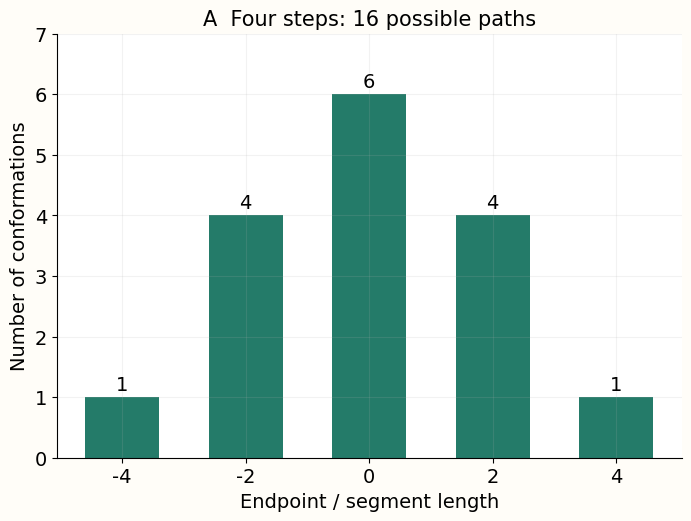
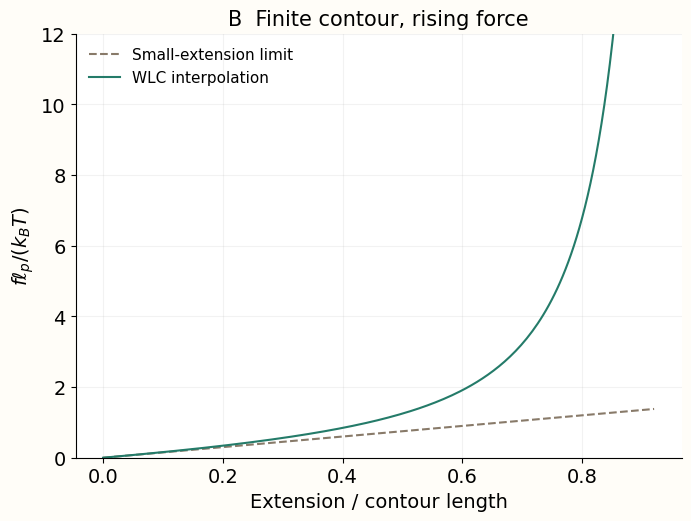
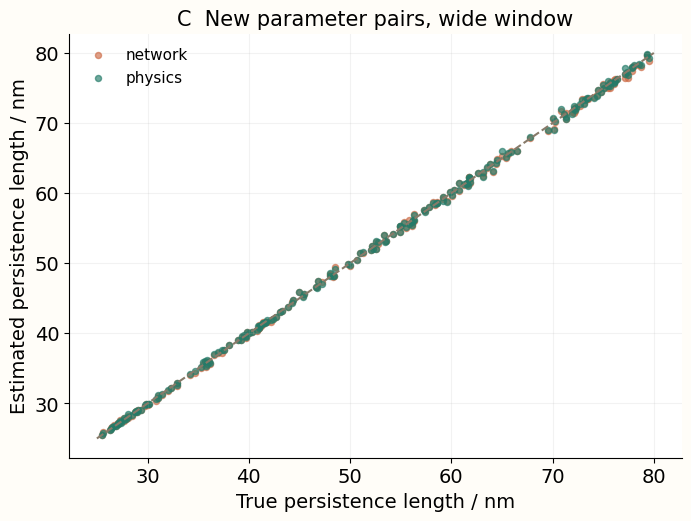
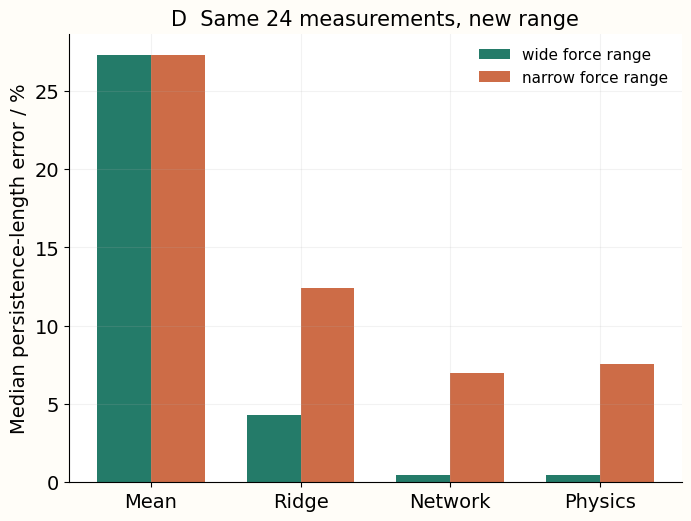
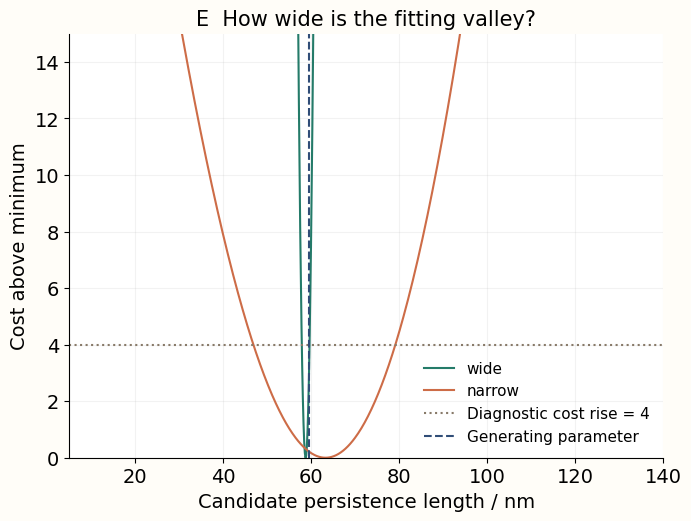
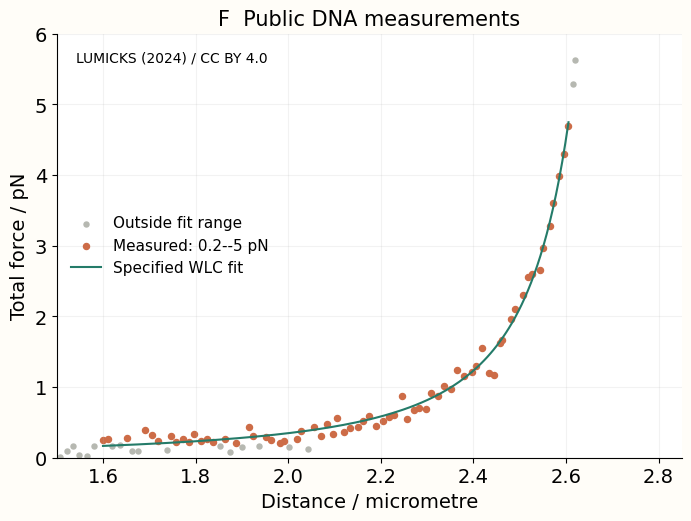
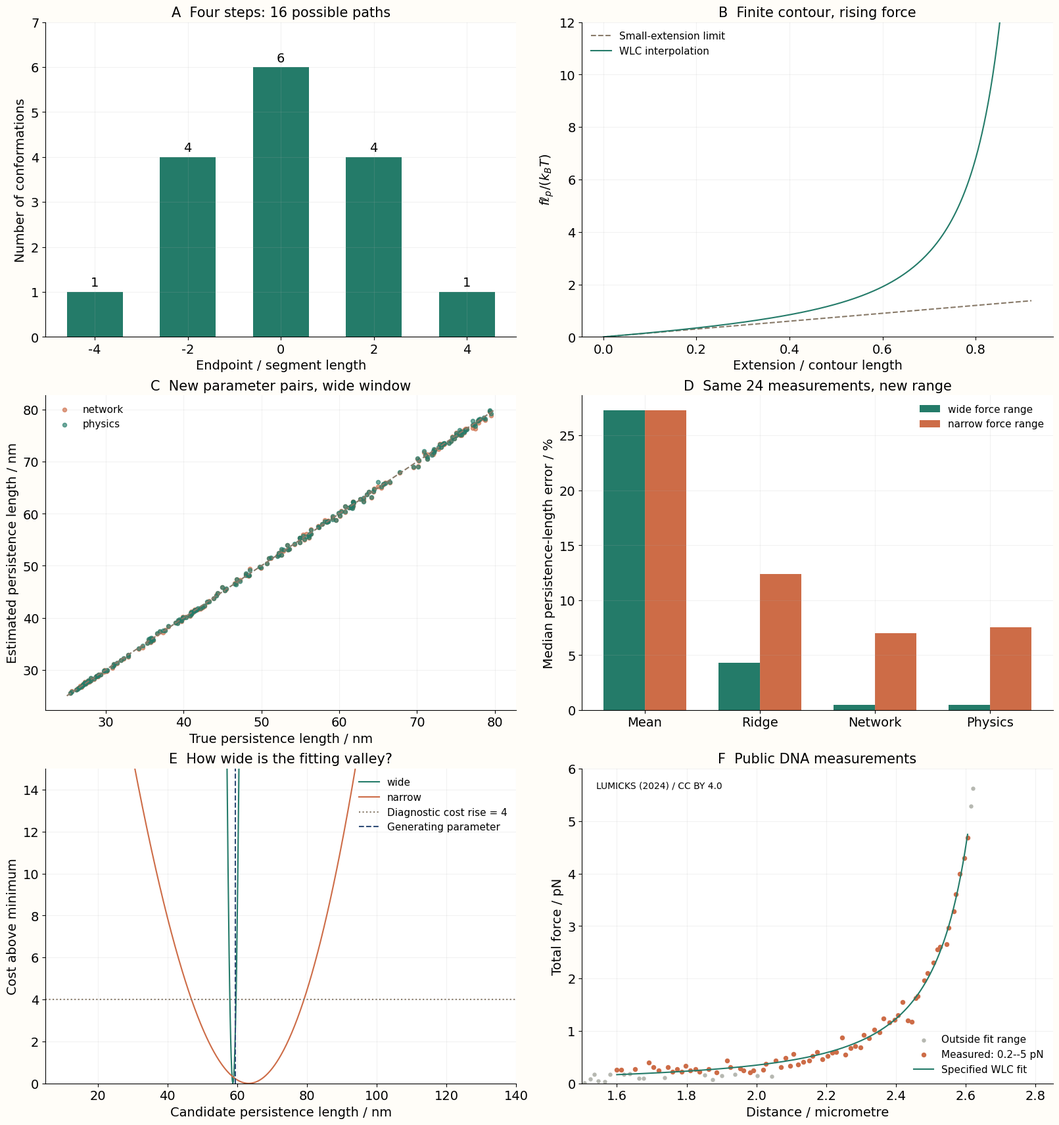

Python code for these plots, in order:
"""Entropic elasticity and curve-to-parameter learning.

Requires NumPy and Matplotlib. The DNA numerical subset is embedded below.
Synthetic data: long-chain Marko-Siggia interpolation, kBT=4.11 pN nm.
Observed extensions have independent Gaussian noise with sigma=10 nm.
All curves for one parameter pair remain in the same data partition.
"""
from pathlib import Path
from math import comb
import json
import numpy as np
import matplotlib
matplotlib.use("Agg")
import matplotlib.pyplot as plt

OUT=Path("elasticity_outputs")
OUT.mkdir(exist_ok=True)
KT=4.11                    # pN nm, prescribed model/analysis thermal scale
SIGMA=10.0                 # nm, independent synthetic extension noise
SEED=606
COLORS=["#887a69","#cd6c47","#247b69","#304d77"]
plt.rcParams.update({"font.family":"DejaVu Sans","font.size":14,
    "axes.spines.top":False,"axes.spines.right":False,"axes.labelsize":14,
    "axes.titlesize":15,"legend.fontsize":11,"svg.hashsalt":"L06-elasticity",
    "savefig.facecolor":"#fffdf8"})

# LUMICKS (2024), DOI 10.5281/zenodo.12668419, CC BY 4.0.
# Original FD curve has 1267 time-aligned rows. Select rows 0,8,16,...,1264
# plus final row1266, in time order. Distance1: um -> nm; Trap2: total force pN.
# Values below are measurements, not generated from the teaching model.
DNA_DATA = np.array([
    [1507.554534, 0.01045498505],
    [1523.136068, 0.08885946445],
    [1535.541275, 0.1687685737],
    [1547.031289, 0.04142682294],
    [1564.944785, 0.03013699975],
    [1580.633798, 0.1710104162],
    [1599.832833, 0.2555742697],
    [1611.640918, 0.2611575828],
    [1619.359454, 0.172676309],
    [1637.234512, 0.1825457563],
    [1651.416951, 0.2767096909],
    [1663.529555, 0.09165729488],
    [1676.144339, 0.09389412018],
    [1690.963765, 0.3921573974],
    [1705.344865, 0.3151567484],
    [1719.389995, 0.2414734165],
    [1737.162577, 0.1116167701],
    [1746.686195, 0.3078744522],
    [1758.624625, 0.2281664175],
    [1773.532496, 0.2663851125],
    [1786.222186, 0.2270622483],
    [1796.577336, 0.3339478803],
    [1810.825296, 0.2413859999],
    [1825.157082, 0.2718138058],
    [1836.909443, 0.217689204],
    [1851.809182, 0.1611735374],
    [1862.406028, 0.2703681853],
    [1874.097214, 0.07652316169],
    [1886.472474, 0.2114218607],
    [1900.826269, 0.1449865622],
    [1915.830096, 0.4356262262],
    [1924.691503, 0.3071022763],
    [1937.784975, 0.1723059021],
    [1952.731717, 0.286821541],
    [1962.803235, 0.252511253],
    [1981.52594, 0.2096999973],
    [1990.67831, 0.2428496321],
    [2002.316077, 0.1494624249],
    [2019.073389, 0.2644964021],
    [2027.833499, 0.3735661086],
    [2043.104416, 0.1299659277],
    [2055.940192, 0.4409992036],
    [2070.024288, 0.3098122365],
    [2083.318213, 0.4836215197],
    [2096.116547, 0.3330418343],
    [2106.282228, 0.5648385224],
    [2119.697231, 0.3634308418],
    [2133.847631, 0.4148978598],
    [2150.500628, 0.4289832871],
    [2161.047878, 0.5170297211],
    [2174.50172, 0.5954173016],
    [2189.15149, 0.4544984685],
    [2204.392974, 0.5213618599],
    [2217.59961, 0.5820380183],
    [2229.518985, 0.6031777796],
    [2246.194418, 0.8759342631],
    [2255.860666, 0.5522027276],
    [2271.066459, 0.6739869944],
    [2282.656399, 0.7050620859],
    [2297.500535, 0.6861668245],
    [2307.963368, 0.9191275541],
    [2323.601013, 0.8673508165],
    [2337.358996, 1.019640667],
    [2352.367426, 0.9743398238],
    [2364.193478, 1.24158943],
    [2380.658924, 1.157390868],
    [2395.97708, 1.218444628],
    [2405.674579, 1.298080123],
    [2418.248302, 1.552148888],
    [2433.788794, 1.196310683],
    [2445.213539, 1.175867846],
    [2456.817424, 1.625276605],
    [2462.096883, 1.66573742],
    [2480.437948, 1.959157439],
    [2490.22269, 2.108187995],
    [2508.032596, 2.29843103],
    [2518.30837, 2.551807612],
    [2525.951681, 2.602889598],
    [2544.65005, 2.65824777],
    [2551.285402, 2.963749443],
    [2565.952081, 3.28134667],
    [2571.725021, 3.611023673],
    [2583.924447, 3.99099344],
    [2595.372515, 4.297163709],
    [2605.513594, 4.686616351],
    [2614.617598, 5.282804865],
    [2620.126816, 5.628527138],
    [2633.883887, 6.053970808],
    [2643.131742, 6.75757233],
    [2650.081229, 7.311676405],
    [2657.743555, 7.950219231],
    [2666.031066, 8.728832102],
    [2669.196243, 9.471160433],
    [2678.890608, 10.37366703],
    [2686.524497, 11.22826411],
    [2690.370437, 12.1790347],
    [2698.504033, 13.04508965],
    [2702.780681, 14.04463534],
    [2705.31928, 14.92266881],
    [2714.506998, 15.89771119],
    [2718.704968, 17.0274443],
    [2723.28215, 18.00026112],
    [2728.487208, 19.21627224],
    [2732.136944, 20.11133906],
    [2735.604938, 21.33507719],
    [2740.100266, 22.53171821],
    [2745.62744, 23.64217255],
    [2749.147666, 24.88696251],
    [2752.538689, 26.0251913],
    [2757.071741, 27.04885791],
    [2762.950896, 28.48879533],
    [2764.012533, 29.58709585],
    [2769.712702, 30.81326221],
    [2770.355888, 31.70166611],
    [2772.276864, 32.91303383],
    [2777.22185, 34.1580418],
    [2781.053545, 35.39139773],
    [2783.8933, 36.73083354],
    [2787.074834, 37.85867963],
    [2794.013887, 39.23008715],
    [2794.58562, 40.29165576],
    [2801.619321, 41.54880707],
    [2801.822473, 42.96044768],
    [2805.216603, 44.28649504],
    [2810.686538, 45.54748891],
    [2817.107268, 46.63191962],
    [2815.394326, 48.11835243],
    [2822.600217, 49.24243661],
    [2828.210121, 50.43548283],
    [2835.293831, 51.78914243],
    [2836.091015, 53.050245],
    [2842.18347, 54.15289598],
    [2852.222431, 55.36057004],
    [2852.747486, 56.49801074],
    [2860.413174, 57.25527057],
    [2866.657441, 58.42017796],
    [2874.544328, 59.28254273],
    [2880.697058, 60.22567337],
    [2895.81331, 60.59442648],
    [2902.435861, 61.522872],
    [2911.342985, 62.4946558],
    [2924.708487, 62.70705063],
    [2924.949902, 64.1106122],
    [2942.705501, 64.20267266],
    [2950.188725, 64.81263955],
    [2956.598732, 65.32539],
    [2966.673789, 63.55397612],
    [2969.825373, 63.21359917],
    [2969.453152, 63.05145617],
    [2968.777814, 63.18882922],
    [2967.418946, 63.14275629],
    [2972.776499, 63.09865436],
    [2967.329544, 63.30396642],
    [2969.016752, 63.26432442],
    [2965.801886, 63.02874795],
    [2968.625615, 63.13315603],
    [2968.800594, 63.11083838],
    [2968.625598, 62.90583761],
    [2967.675089, 63.02169566],
    [2968.452555, 63.08041695],
], dtype=float)


def phi(x):
    """Dimensionless Marko-Siggia force for fractional extension x."""
    return 1/(4*(1-x)**2)-.25+x


def extension_fraction(force, lp):
    """Invert the monotonic force relation by bounded bisection."""
    scaled=np.asarray(force)*np.asarray(lp)/KT
    lo=np.zeros_like(scaled);hi=np.ones_like(scaled)*(1-1e-9)
    for _ in range(45):
        mid=(lo+hi)/2
        below=phi(mid)<scaled
        lo=np.where(below,mid,lo);hi=np.where(below,hi,mid)
    return (lo+hi)/2


def physical_fit(observations, force, lp_grid):
    """Profile lp; solve the best L analytically at each candidate lp."""
    shape=extension_fraction(force[None,:],lp_grid[:,None])
    results=[];ranges=[];profiles=[]
    for observed in observations:
        lengths=(shape@observed)/np.sum(shape**2,axis=1)
        cost=np.sum((lengths[:,None]*shape-observed)**2,axis=1)/SIGMA**2
        best=int(np.argmin(cost));delta=cost-cost[best]
        accepted=delta<=4.0   # diagnostic cost contour, not a calibrated probability
        results.append([lengths[best],lp_grid[best]])
        ranges.append([lp_grid[accepted][0],lp_grid[accepted][-1],
                       bool(accepted[0] or accepted[-1])])
        profiles.append(delta)
    return np.array(results),np.array(ranges),np.array(profiles)


def predict(parameters,x):
    a,b,c,d=parameters
    return np.tanh(x@a+b)@c+d


def objective(parameters,x,y):
    a,b,c,d=parameters
    h=np.tanh(x@a+b);error=h@c+d-y
    derivative=2*error/error.size
    hidden=(derivative@c.T)*(1-h*h)
    return float(np.mean(error**2)),[x.T@hidden,hidden.sum(0),h.T@derivative,derivative.sum(0)]


def train_network(x,y,x_valid,y_valid,seed):
    rng=np.random.default_rng(seed)
    pars=[rng.normal(0,.13,(24,32)),np.zeros(32),
          rng.normal(0,.12,(32,2)),np.zeros(2)]
    first=[np.zeros_like(p) for p in pars];second=[p.copy() for p in first]
    best_loss=float("inf");best=None;history=[];best_step=0
    for t in range(1,2501):
        loss,grads=objective(pars,x,y)
        for j,g in enumerate(grads):
            first[j]=.9*first[j]+.1*g;second[j]=.999*second[j]+.001*g*g
            pars[j]-=.003*(first[j]/(1-.9**t))/(np.sqrt(second[j]/(1-.999**t))+1e-8)
        if t==1 or t%25==0:
            validation=float(np.mean((predict(pars,x_valid)-y_valid)**2))
            history.append([t,loss,validation])
            if validation<best_loss:
                best_loss=validation;best=[p.copy() for p in pars];best_step=t
    return best,history,best_step


def fit_real_dna():
    """Force-residual fit to the declared 0.2--5 pN measurement subset."""
    z,f=DNA_DATA.T
    keep=(f>=.2)&(f<=5)
    # At fixed L, force = a*phi(z/L), with a=kBT/lp.
    L_grid=np.linspace(max(z[keep])+1,3500,10000)
    shape=phi(z[keep][None,:]/L_grid[:,None])
    amplitude=(shape@f[keep])/np.sum(shape*shape,axis=1)
    cost=np.mean((amplitude[:,None]*shape-f[keep])**2,axis=1)
    best=int(np.argmin(cost))
    return {"L_nm":float(L_grid[best]),"lp_nm":float(KT/amplitude[best]),
        "force_rmse_pN":float(np.sqrt(cost[best])),"fit_points":int(keep.sum()),
        "force_window_pN":[.2,5.],"kBT_pN_nm":KT,"offsets":"fixed zero",
        "input_points":len(f),"doi":"10.5281/zenodo.12668419","credit":"LUMICKS (2024), CC BY 4.0"}


def verify_math():
    counts=[comb(4,j) for j in range(5)]
    assert counts==[1,4,6,4,1] and sum(counts)==16
    x=np.linspace(0,.99,200)
    assert phi(0)==0 and np.all(np.diff(phi(x))>0)
    assert abs(phi(1e-6)/1e-6-1.5)<1e-5
    inverse=extension_fraction(np.geomspace(.01,5,40),50)
    inverse_error=float(np.max(abs(KT/50*phi(inverse)-np.geomspace(.01,5,40))))
    assert inverse_error<1e-9
    # Independently perturb every weight in a tiny two-output network.
    r=np.random.default_rng(10)
    p=[r.normal(size=(3,4)),r.normal(size=4),r.normal(size=(4,2)),r.normal(size=2)]
    a=r.normal(size=(7,3));b=r.normal(size=(7,2));_,gradient=objective(p,a,b)
    grad_error=0.
    for j,parameter in enumerate(p):
        for ix in np.ndindex(parameter.shape):
            original=parameter[ix];eps=1e-6
            parameter[ix]=original+eps;up=objective(p,a,b)[0]
            parameter[ix]=original-eps;down=objective(p,a,b)[0]
            parameter[ix]=original
            grad_error=max(grad_error,abs((up-down)/(2*eps)-gradient[j][ix]))
    assert grad_error<1e-7
    return {"four_step_counts":counts,"inverse_force_max_error_pN":inverse_error,
            "gradient_max_error":grad_error,"small_extension_slope":float(phi(1e-6)/1e-6)}


def main():
    rng=np.random.default_rng(SEED)
    count=1000
    truth=np.c_[rng.uniform(2000,4500,count),rng.uniform(25,80,count)]
    order=rng.permutation(count)
    train,valid,test=order[:650],order[650:800],order[800:]
    assert not(set(train)&set(valid) or set(train)&set(test) or set(valid)&set(test))
    partitions=np.array(["test"]*count,dtype=object)
    partitions[train]="train";partitions[valid]="validation"
    log_target=np.log(truth)   # numerical ratios to1nm for both positive lengths
    ymean,ysd=log_target[train].mean(0),log_target[train].std(0)
    yt=(log_target-ymean)/ysd
    lp_grid=np.geomspace(5,250,1500)
    windows={"wide":[.01,5.],"narrow":[.01,.03]}
    all_runs={};samples=[];results={"seed":SEED,"noise_sigma_nm":SIGMA,
        "kBT_pN_nm":KT,"train_groups":650,"validation_groups":150,"test_groups":200,
        "parameter_order":["L_nm","lp_nm"],"parameter_bounds_nm":[[2000,4500],[25,80]],
        "profile_lp_search_nm":[5,250],"profile_threshold_delta_cost":4,
        "profile_interpretation":"diagnostic cost range; boundary-touching values are flagged",
        "target_standardization":{"mean":ymean.tolist(),"std":ysd.tolist()},
        "checks":verify_math(),"windows":{}}
    for name,limits in windows.items():
        force=np.geomspace(*limits,24)
        exact=truth[:,0,None]*extension_fraction(force[None,:],truth[:,1,None])
        observed=exact+rng.normal(0,SIGMA,exact.shape)
        mean,sd=observed[train].mean(0),observed[train].std(0)
        x=(observed-mean)/sd
        design=np.c_[np.ones(len(train)),x[train]]
        penalty=np.eye(25)*.01;penalty[0,0]=0
        ridge=np.linalg.solve(design.T@design/len(train)+penalty,design.T@yt[train]/len(train))
        weights,history,best_step=train_network(x[train],yt[train],x[valid],yt[valid],SEED+len(name))
        phys,ranges,profiles=physical_fit(observed[test],force,lp_grid)
        predictions={"mean":np.tile(truth[train].mean(0),(len(test),1)),
            "ridge":np.exp((np.c_[np.ones(len(test)),x[test]]@ridge)*ysd+ymean),
            "network":np.exp(predict(weights,x[test])*ysd+ymean),"physics":phys}
        metrics={}
        for model,prediction in predictions.items():
            error=100*np.abs(prediction-truth[test])/truth[test]
            metrics[model]={"median_relative_error_percent":np.median(error,axis=0).tolist(),
                "mean_absolute_error_nm":np.mean(abs(prediction-truth[test]),axis=0).tolist()}
        results['windows'][name]={"force_pN":force.tolist(),"metrics":metrics,
            "input_standardization":{"mean":mean.tolist(),"std":sd.tolist()},
            "ridge_weights":ridge.tolist(),"network_weights":[p.tolist() for p in weights],
            "network_best_step_from_validation":best_step,"history":history,
            "profile_median_width_nm":float(np.median(ranges[:,1]-ranges[:,0])),
            "profile_boundary_touch_count":int(ranges[:,2].sum())}
        test_position={int(group):j for j,group in enumerate(test)}
        for group in range(count):
            row={"group":group,"split":str(partitions[group]),"window":name,
                "L_nm":float(truth[group,0]),"lp_nm":float(truth[group,1]),
                "extensions_nm":observed[group].tolist()}
            if group in test_position:
                j=test_position[group]
                row['predictions_nm']={key:value[j].tolist() for key,value in predictions.items()}
                row['profile_lp_range_nm']=ranges[j,:2].tolist()
                row['profile_touches_search_bound']=bool(ranges[j,2])
            samples.append(row)
        all_runs[name]={'predictions':predictions,'ranges':ranges,'profiles':profiles,'force':force,'observed':observed}
    real=fit_real_dna();results['real_dna']=real
    results['checks']['no_parameter_group_overlap']=True
    (OUT/'results.json').write_text(json.dumps(results,indent=2),encoding='utf-8')
    (OUT/'samples.json').write_text(json.dumps(samples,indent=2),encoding='utf-8')
    np.savetxt(OUT/'dna_selected_data.csv',DNA_DATA,delimiter=',',header='distance_nm,total_force_trap2_pN',comments='')

    def panel(ax,key):
        if key=='counts':
            ends=np.arange(-4,5,2);counts=np.array([comb(4,j) for j in range(5)])
            ax.bar(ends,counts,width=1.2,color=COLORS[2])
            for end,c in zip(ends,counts):ax.text(end,c+.12,str(c),ha='center',fontsize=14)
            ax.set(xticks=ends,xlabel='Endpoint / segment length',ylabel='Number of conformations',
                title='A  Four steps: 16 possible paths',ylim=(0,7))
        elif key=='force_law':
            frac=np.linspace(0,.92,200)
            ax.plot(frac,1.5*frac,c=COLORS[0],ls='--',label='Small-extension limit')
            ax.plot(frac,phi(frac),c=COLORS[2],label='WLC interpolation')
            ax.set(xlabel='Extension / contour length',ylabel=r'$f\ell_p/(k_BT)$',title='B  Finite contour, rising force',ylim=(0,12))
            ax.legend(frameon=False)
        elif key=='parameters':
            for model,c in [('network',COLORS[1]),('physics',COLORS[2])]:
                ax.scatter(truth[test,1],all_runs['wide']['predictions'][model][:,1],s=19,alpha=.65,color=c,label=model)
            ax.plot([25,80],[25,80],c=COLORS[0],ls='--')
            ax.set(xlabel='True persistence length / nm',ylabel='Estimated persistence length / nm',title='C  New parameter pairs, wide window')
            ax.legend(frameon=False)
        elif key=='comparison':
            names=['mean','ridge','network','physics']
            for j,name in enumerate(windows):
                errors=[results['windows'][name]['metrics'][key2]['median_relative_error_percent'][1] for key2 in names]
                ax.bar(np.arange(4)+(j-.5)*.36,errors,width=.36,color=[COLORS[2],COLORS[1]][j],label=name+' force range')
            ax.set_xticks(range(4),['Mean','Ridge','Network','Physics'])
            ax.set(ylabel='Median persistence-length error / %',title='D  Same 24 measurements, new range')
            ax.legend(frameon=False)
        elif key=='profiles':
            for name,c in [('wide',COLORS[2]),('narrow',COLORS[1])]:
                ax.plot(lp_grid,all_runs[name]['profiles'][0],color=c,label=name)
            ax.axhline(4,color=COLORS[0],ls=':',label='Diagnostic cost rise = 4')
            ax.axvline(truth[test[0],1],color=COLORS[3],ls='--',label='Generating parameter')
            ax.set(xlabel='Candidate persistence length / nm',ylabel='Cost above minimum',title='E  How wide is the fitting valley?',ylim=(0,15),xlim=(5,140))
            ax.legend(frameon=False)
        elif key=='dna':
            z,f=DNA_DATA.T;keep=(f>=.2)&(f<=5)
            ax.scatter(z[~keep]/1000,f[~keep],s=13,color='#b6b8b1',label='Outside fit range')
            ax.scatter(z[keep]/1000,f[keep],s=19,color=COLORS[1],label='Measured: 0.2--5 pN')
            grid=np.linspace(z[keep].min(),z[keep].max(),150)
            ax.plot(grid/1000,KT/real['lp_nm']*phi(grid/real['L_nm']),color=COLORS[2],label='Specified WLC fit')
            ax.set(xlabel='Distance / micrometre',ylabel='Total force / pN',title='F  Public DNA measurements',ylim=(0,6),xlim=(1.5,2.85))
            ax.legend(frameon=False)
            ax.text(.03,.96,'LUMICKS (2024) / CC BY 4.0',transform=ax.transAxes,va='top',fontsize=10)
        ax.grid(alpha=.16)
    keys=['counts','force_law','parameters','comparison','profiles','dna']
    for key in keys:
        fig,ax=plt.subplots(figsize=(6.8,5.1),layout='constrained',facecolor='#fffdf8')
        panel(ax,key);fig.savefig(OUT/(key+'.svg'),metadata={'Date':None});plt.close(fig)
    fig,axes=plt.subplots(3,2,figsize=(16,17),layout='constrained',facecolor='#fffdf8')
    for ax,key in zip(axes.flat,keys):panel(ax,key)
    fig.savefig(OUT/'elasticity_diagnostics.svg',metadata={'Date':None})
    fig.savefig(OUT/'elasticity_diagnostics.png',dpi=150,metadata={'Software':'Matplotlib'});plt.close(fig)
    print('Parameter groups: 650 train / 150 validation / 200 test; each has both force windows.')
    for name in windows:
        print(name, 'median lp errors (%)', {key:round(v['median_relative_error_percent'][1],3) for key,v in results['windows'][name]['metrics'].items()})
        print('  selected training step:',results['windows'][name]['network_best_step_from_validation'],
              '; diagnostic range touches search bounds:',results['windows'][name]['profile_boundary_touch_count'])
    print('DNA: points used =',real['fit_points'],'; fitted lp (nm) =',round(real['lp_nm'],3),
          '; fitted L (nm) =',round(real['L_nm'],3),'; force RMSE (pN) =',round(real['force_rmse_pN'],4))
    print('Gradient check:',f"{results['checks']['gradient_max_error']:.2e}")
    print('Saved full curves, fitted models and six result panels.')


if __name__=='__main__':
    main()
